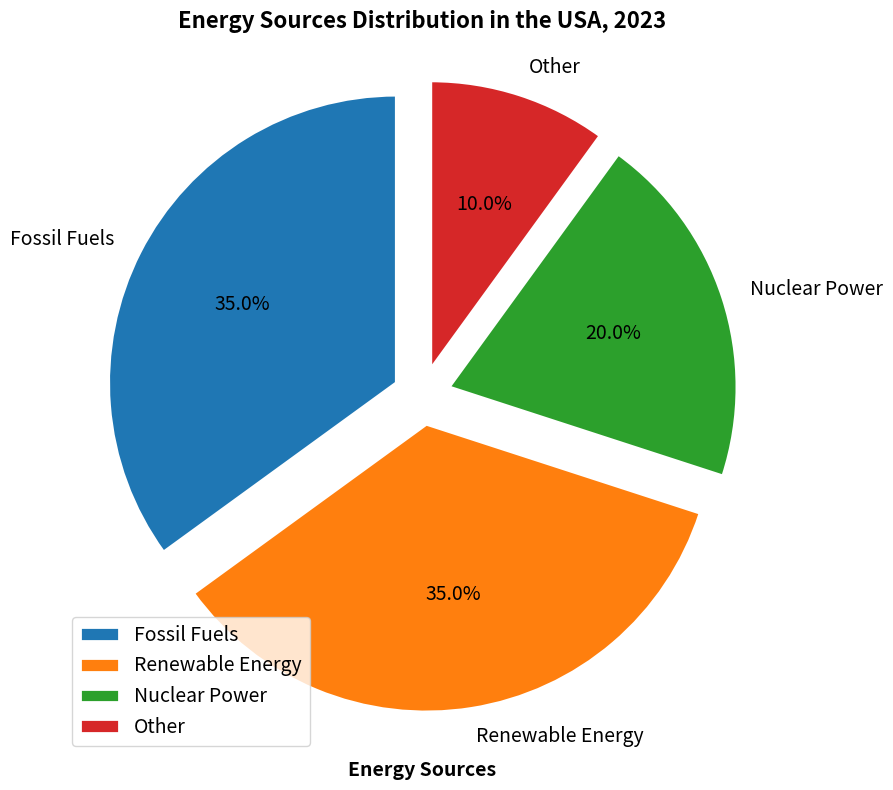

Write Python code to recreate this figure. (Note: this script raises an exception after producing the figure.)

import matplotlib.pyplot as plt
import numpy as np

sources = ['Fossil Fuels', 'Renewable Energy', 'Nuclear Power', 'Other']
percentage = [35, 35, 20, 10]

fig = plt.figure(figsize=(10, 8))
ax = fig.add_subplot()
pie_chart = ax.pie(percentage, labels=sources, autopct='%.1f%%', startangle=90, textprops={'fontsize': 14}, 
                    wedgeprops={'linewidth': 2, 'edgecolor': 'w'}, explode=[0.1, 0.1, 0.1, 0.1])
ax.set_title('Energy Sources Distribution in the USA, 2023', fontsize=16, fontweight='bold')
ax.set_xlabel('Energy Sources', fontsize=14, fontweight='bold')

plt.legend(fontsize=14)
plt.tight_layout()
plt.xticks(rotation=30)
plt.savefig('pie chart/png/302.png', bbox_inches='tight')
plt.clf()
